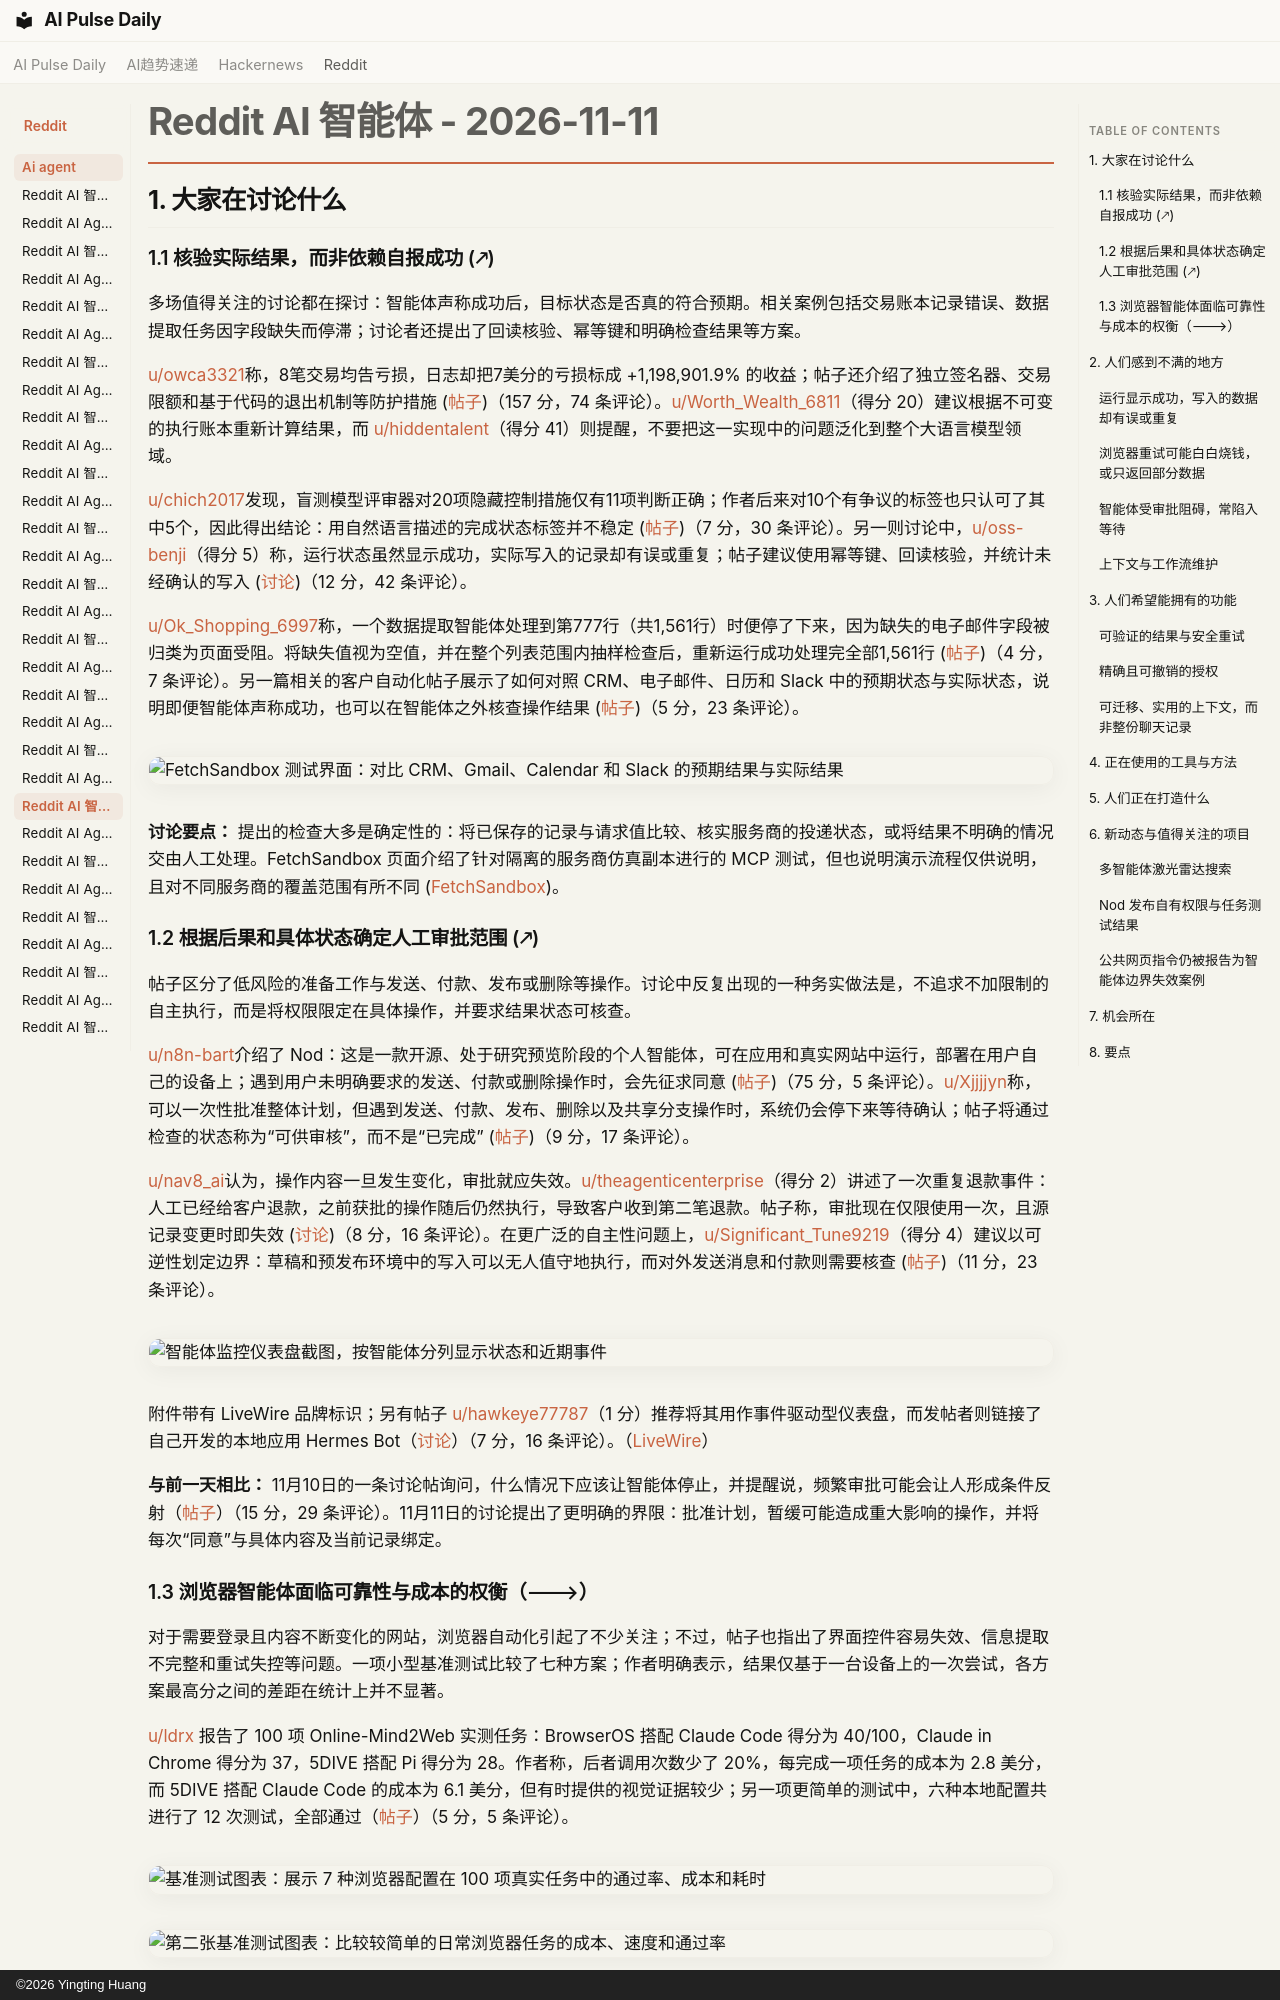

repository: vibewatch/vibewatch.github.io · page: reddit/ai-agent/2026-11-11.zh/index.html · generator: mkdocs · copyright: ©2026 Yingting Huang

# Reddit AI 智能体 - 2026-11-11

## 1. 大家在讨论什么

### 1.1 核验实际结果，而非依赖自报成功 (🡕)

多场值得关注的讨论都在探讨：智能体声称成功后，目标状态是否真的符合预期。相关案例包括交易账本记录错误、数据提取任务因字段缺失而停滞；讨论者还提出了回读核验、幂等键和明确检查结果等方案。

[u/owca3321](https://www.reddit.com/user/owca3321)称，8笔交易均告亏损，日志却把7美分的亏损标成 +1,198,901.9% 的收益；帖子还介绍了独立签名器、交易限额和基于代码的退出机制等防护措施 ([帖子](https://www.reddit.com/r/AI_Agents/comments/1xslydj/my_ai_agent_has_to_pay_its_own_api_bills_after_2/))（157 分，74 条评论）。[u/Worth_Wealth_6811](https://www.reddit.com/user/Worth_Wealth_6811)（得分 20）建议根据不可变的执行账本重新计算结果，而 [u/hiddentalent](https://www.reddit.com/user/hiddentalent)（得分 41）则提醒，不要把这一实现中的问题泛化到整个大语言模型领域。

[u/chich2017](https://www.reddit.com/user/chich2017)发现，盲测模型评审器对20项隐藏控制措施仅有11项判断正确；作者后来对10个有争议的标签也只认可了其中5个，因此得出结论：用自然语言描述的完成状态标签并不稳定 ([帖子](https://www.reddit.com/r/AI_Agents/comments/1xt52j1/i_tried_to_automate_did_it_actually_do_the_thing/))（7 分，30 条评论）。另一则讨论中，[u/oss-benji](https://www.reddit.com/user/oss-benji)（得分 5）称，运行状态虽然显示成功，实际写入的记录却有误或重复；帖子建议使用幂等键、回读核验，并统计未经确认的写入 ([讨论](https://www.reddit.com/r/AI_Agents/comments/1xsy2pf/for_those_building_ai_agents_whats_been_the/))（12 分，42 条评论）。

[u/Ok_Shopping_6997](https://www.reddit.com/user/Ok_Shopping_6997)称，一个数据提取智能体处理到第777行（共1,561行）时便停了下来，因为缺失的电子邮件字段被归类为页面受阻。将缺失值视为空值，并在整个列表范围内抽样检查后，重新运行成功处理完全部1,561行 ([帖子](https://www.reddit.com/r/AI_Agents/comments/1xtjc02/i_built_an_agent_that_turns_a_plain_request_for/))（4 分，7 条评论）。另一篇相关的客户自动化帖子展示了如何对照 CRM、电子邮件、日历和 Slack 中的预期状态与实际状态，说明即便智能体声称成功，也可以在智能体之外核查操作结果 ([帖子](https://www.reddit.com/r/n8n/comments/1xskag2/building_agents_for_clients_how_did_you_find_out/))（5 分，23 条评论）。

![FetchSandbox 测试界面：对比 CRM、Gmail、Calendar 和 Slack 的预期结果与实际结果](https://preview.redd.it/b6fl5d7eiu0i1.png?width=1718&format=png&auto=webp&s=f2051cc680a599c079b8bcc94801362769be757a)

**讨论要点：** 提出的检查大多是确定性的：将已保存的记录与请求值比较、核实服务商的投递状态，或将结果不明确的情况交由人工处理。FetchSandbox 页面介绍了针对隔离的服务商仿真副本进行的 MCP 测试，但也说明演示流程仅供说明，且对不同服务商的覆盖范围有所不同 ([FetchSandbox](https://fetchsandbox.com))。

### 1.2 根据后果和具体状态确定人工审批范围 (🡕)

帖子区分了低风险的准备工作与发送、付款、发布或删除等操作。讨论中反复出现的一种务实做法是，不追求不加限制的自主执行，而是将权限限定在具体操作，并要求结果状态可核查。

[u/n8n-bart](https://www.reddit.com/user/n8n-bart)介绍了 Nod：这是一款开源、处于研究预览阶段的个人智能体，可在应用和真实网站中运行，部署在用户自己的设备上；遇到用户未明确要求的发送、付款或删除操作时，会先征求同意 ([帖子](https://www.reddit.com/r/n8n/comments/1xtcovu/nod_an_open_source_personal_agent_with_its_own/))（75 分，5 条评论）。[u/Xjjjjyn](https://www.reddit.com/user/Xjjjjyn)称，可以一次性批准整体计划，但遇到发送、付款、发布、删除以及共享分支操作时，系统仍会停下来等待确认；帖子将通过检查的状态称为“可供审核”，而不是“已完成” ([帖子](https://www.reddit.com/r/AI_Agents/comments/1xt9gyy/where_do_you_make_your_agents_stop_and_ask_a/))（9 分，17 条评论）。

[u/nav8_ai](https://www.reddit.com/user/nav8_ai)认为，操作内容一旦发生变化，审批就应失效。[u/theagenticenterprise](https://www.reddit.com/user/theagenticenterprise)（得分 2）讲述了一次重复退款事件：人工已经给客户退款，之前获批的操作随后仍然执行，导致客户收到第二笔退款。帖子称，审批现在仅限使用一次，且源记录变更时即失效 ([讨论](https://www.reddit.com/r/AI_Agents/comments/1xtihv4/how_long_should_an_approval_for_an_agent_action/))（8 分，16 条评论）。在更广泛的自主性问题上，[u/Significant_Tune9219](https://www.reddit.com/user/Significant_Tune9219)（得分 4）建议以可逆性划定边界：草稿和预发布环境中的写入可以无人值守地执行，而对外发送消息和付款则需要核查 ([帖子](https://www.reddit.com/r/AI_Agents/comments/1xtii3r/how_much_autonomy_do_you_actually_give_your_ai/))（11 分，23 条评论）。

![智能体监控仪表盘截图，按智能体分列显示状态和近期事件](https://preview.redd.it/quse1sgbhu0i1.png?width=1700&format=png&auto=webp&s=0176d40fa4a47fb53444bce0842ac0c5a5329d12)

附件带有 LiveWire 品牌标识；另有帖子 [u/hawkeye77787](https://www.reddit.com/user/hawkeye77787)（1 分）推荐将其用作事件驱动型仪表盘，而发帖者则链接了自己开发的本地应用 Hermes Bot（[讨论](https://www.reddit.com/r/AI_Agents/comments/1xsph69/how_do_you_keep_track_of_10_agents_without_living/)）（7 分，16 条评论）。（[LiveWire](https://getlivewire.app)）

**与前一天相比：** 11月10日的一条讨论帖询问，什么情况下应该让智能体停止，并提醒说，频繁审批可能会让人形成条件反射（[帖子](https://www.reddit.com/r/AI_Agents/comments/1xs5ofz/lean_factories_let_any_worker_stop_the_line_how/)）（15 分，29 条评论）。11月11日的讨论提出了更明确的界限：批准计划，暂缓可能造成重大影响的操作，并将每次“同意”与具体内容及当前记录绑定。
